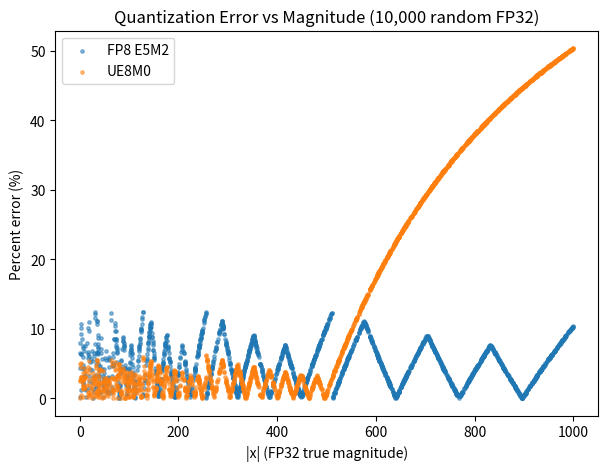

Reproduce this figure in Python.

import numpy as np
import pandas as pd
import matplotlib.pyplot as plt

np.random.seed(42)
N = 10000
x = (np.random.rand(N).astype(np.float32) * 2 - 1) * 1000.0  # uniform [-1000, 1000]
EPS = 1e-6

def fp8_e5m2_pack(values: np.ndarray):
    v = values.astype(np.float32)
    sign = (v < 0).astype(np.uint8)
    av = np.abs(v).astype(np.float32)
    is_zero = av == 0.0
    e = np.floor(np.log2(np.maximum(av, EPS))).astype(np.int32)
    e_biased = e + 15
    frac = av / np.power(2.0, e, dtype=np.float32)
    m = np.clip(frac - 1.0, 0.0, 1.0 - 1e-8)
    m_q = np.floor(m * 4 + 0.5)
    m_q = np.clip(m_q, 0, 3).astype(np.int32)
    e_biased = np.clip(e_biased, 0, 31).astype(np.int32)
    frac_q = 1.0 + (m_q.astype(np.float32) / 4.0)
    v_q = frac_q * np.power(2.0, (e_biased - 15).astype(np.float32))
    v_q[is_zero] = 0.0
    v_q *= np.where(sign == 1, -1.0, 1.0).astype(np.float32)
    return v_q

UE_BIAS = 7
UE_E_MIN = -7
UE_E_MAX = 8
UE_LEVELS = np.array([1.0 + (k + 0.5) / 8.0 for k in range(8)], dtype=np.float32)

def ue8m0_pack(values: np.ndarray):
    v = values.astype(np.float32)
    sign = np.sign(v).astype(np.float32)
    av = np.abs(v).astype(np.float32)
    out = np.zeros_like(av, dtype=np.float32)
    nonzero = av > 0.0
    av_nz = av[nonzero]
    e = np.floor(np.log2(np.maximum(av_nz, EPS))).astype(np.int32)
    e = np.clip(e, UE_E_MIN, UE_E_MAX)
    frac = av_nz / np.power(2.0, e, dtype=np.float32)
    idx = np.argmin(np.abs(frac.reshape(-1, 1) - UE_LEVELS.reshape(1, -1)), axis=1)
    frac_q = UE_LEVELS[idx].astype(np.float32)
    recon = frac_q * np.power(2.0, e.astype(np.float32))
    out[nonzero] = recon
    out *= np.where(sign < 0, -1.0, 1.0).astype(np.float32)
    return out

x_fp8 = fp8_e5m2_pack(x)
x_ue  = ue8m0_pack(x)

err_fp8 = (np.abs(x_fp8 - x) / np.maximum(np.abs(x), EPS)) * 100.0
err_ue  = (np.abs(x_ue  - x) / np.maximum(np.abs(x), EPS)) * 100.0

abs_x = np.abs(x)
min_v, max_v = abs_x.min(), abs_x.max()
bins = np.linspace(min_v, max_v, 4)
labels = ["Low |x|", "Mid |x|", "High |x|"]
bin_idx = np.digitize(abs_x, bins[1:-1], right=False)

import numpy as np
rows = []
stats = [("Min", np.min), ("Median", np.median), ("Max", np.max)]
for i, lab in enumerate(labels):
    mask = bin_idx == i
    fp8_stats = [float(func(err_fp8[mask])) for _, func in stats] if np.any(mask) else [np.nan]*3
    ue_stats  = [float(func(err_ue[mask]))  for _, func in stats] if np.any(mask) else [np.nan]*3
    for (slabel, _), fp8_v, ue_v in zip(stats, fp8_stats, ue_stats):
        rows.append({
            "Range": lab,
            "Statistic": slabel,
            "FP8_E5M2_Error_%": round(fp8_v, 6) if fp8_v==fp8_v else None,
            "UE8M0_Error_%": round(ue_v, 6) if ue_v==ue_v else None
        })
summary_df = pd.DataFrame(rows, columns=["Range","Statistic","FP8_E5M2_Error_%","UE8M0_Error_%"])

# Plot
import matplotlib.pyplot as plt
idx_sample = np.random.choice(len(x), size=2000, replace=False)
plt.figure(figsize=(7,5))
plt.scatter(abs_x[idx_sample], err_fp8[idx_sample], s=6, alpha=0.5, label="FP8 E5M2")
plt.scatter(abs_x[idx_sample], err_ue[idx_sample], s=6, alpha=0.5, label="UE8M0")
plt.xlabel("|x| (FP32 true magnitude)")
plt.ylabel("Percent error (%)")
plt.title("Quantization Error vs Magnitude (10,000 random FP32)")
plt.legend()
plot_path = "UE8M0_vs_FP8_ErrorPlot.png"
plt.savefig(plot_path, dpi=140, bbox_inches="tight")

summary_df.to_csv("UE8M0_vs_FP8_ErrorSummary.csv", index=False)
print("Saved:", plot_path, "and UE8M0_vs_FP8_ErrorSummary.csv")
